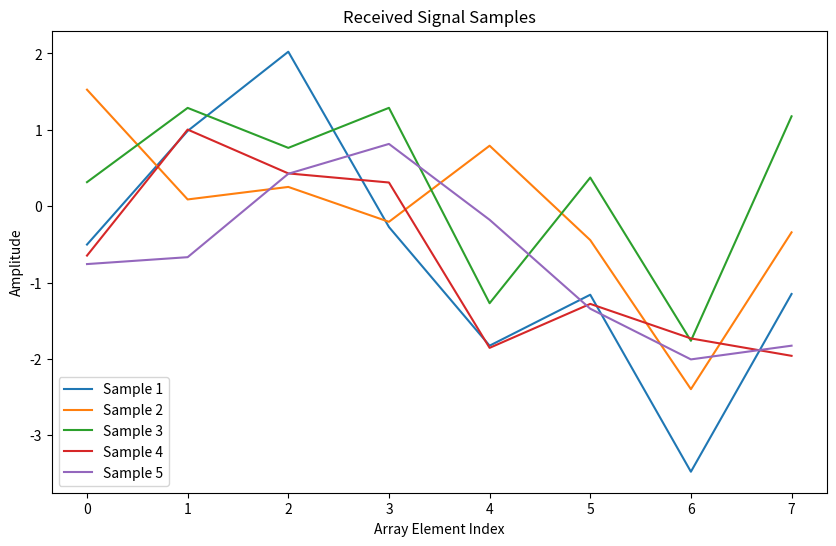

Write the Python code that produced this figure.
import numpy as np
import matplotlib.pyplot as plt

def simulate_received_signal(theta_d, M, N, sigma_squared):
    d = np.sin(theta_d * np.arange(M))
    A = np.random.randn(M, N)  # 干扰信号
    n = np.random.randn(M, N) * np.sqrt(sigma_squared)  # 加性白噪声
    x = d.reshape(-1, 1) + A + n
    return x

def plot_received_signal_samples(x, num_samples):
    plt.figure(figsize=(10, 6))
    for i in range(num_samples):
        plt.plot(x[:, i], label=f'Sample {i+1}')

    plt.title('Received Signal Samples')
    plt.xlabel('Array Element Index')
    plt.ylabel('Amplitude')
    plt.legend()
    plt.show()

def simulate_and_plot_received_signal():
    M = 8  # 阵列阵元数量
    N = 5  # 快拍数量
    sigma_squared = 0.1

    theta_d_true = np.random.uniform(0, np.pi)  # 随机选择一个入射角
    x = simulate_received_signal(theta_d_true, M, N, sigma_squared)
    plot_received_signal_samples(x, N)

if __name__ == "__main__":
    simulate_and_plot_received_signal()
